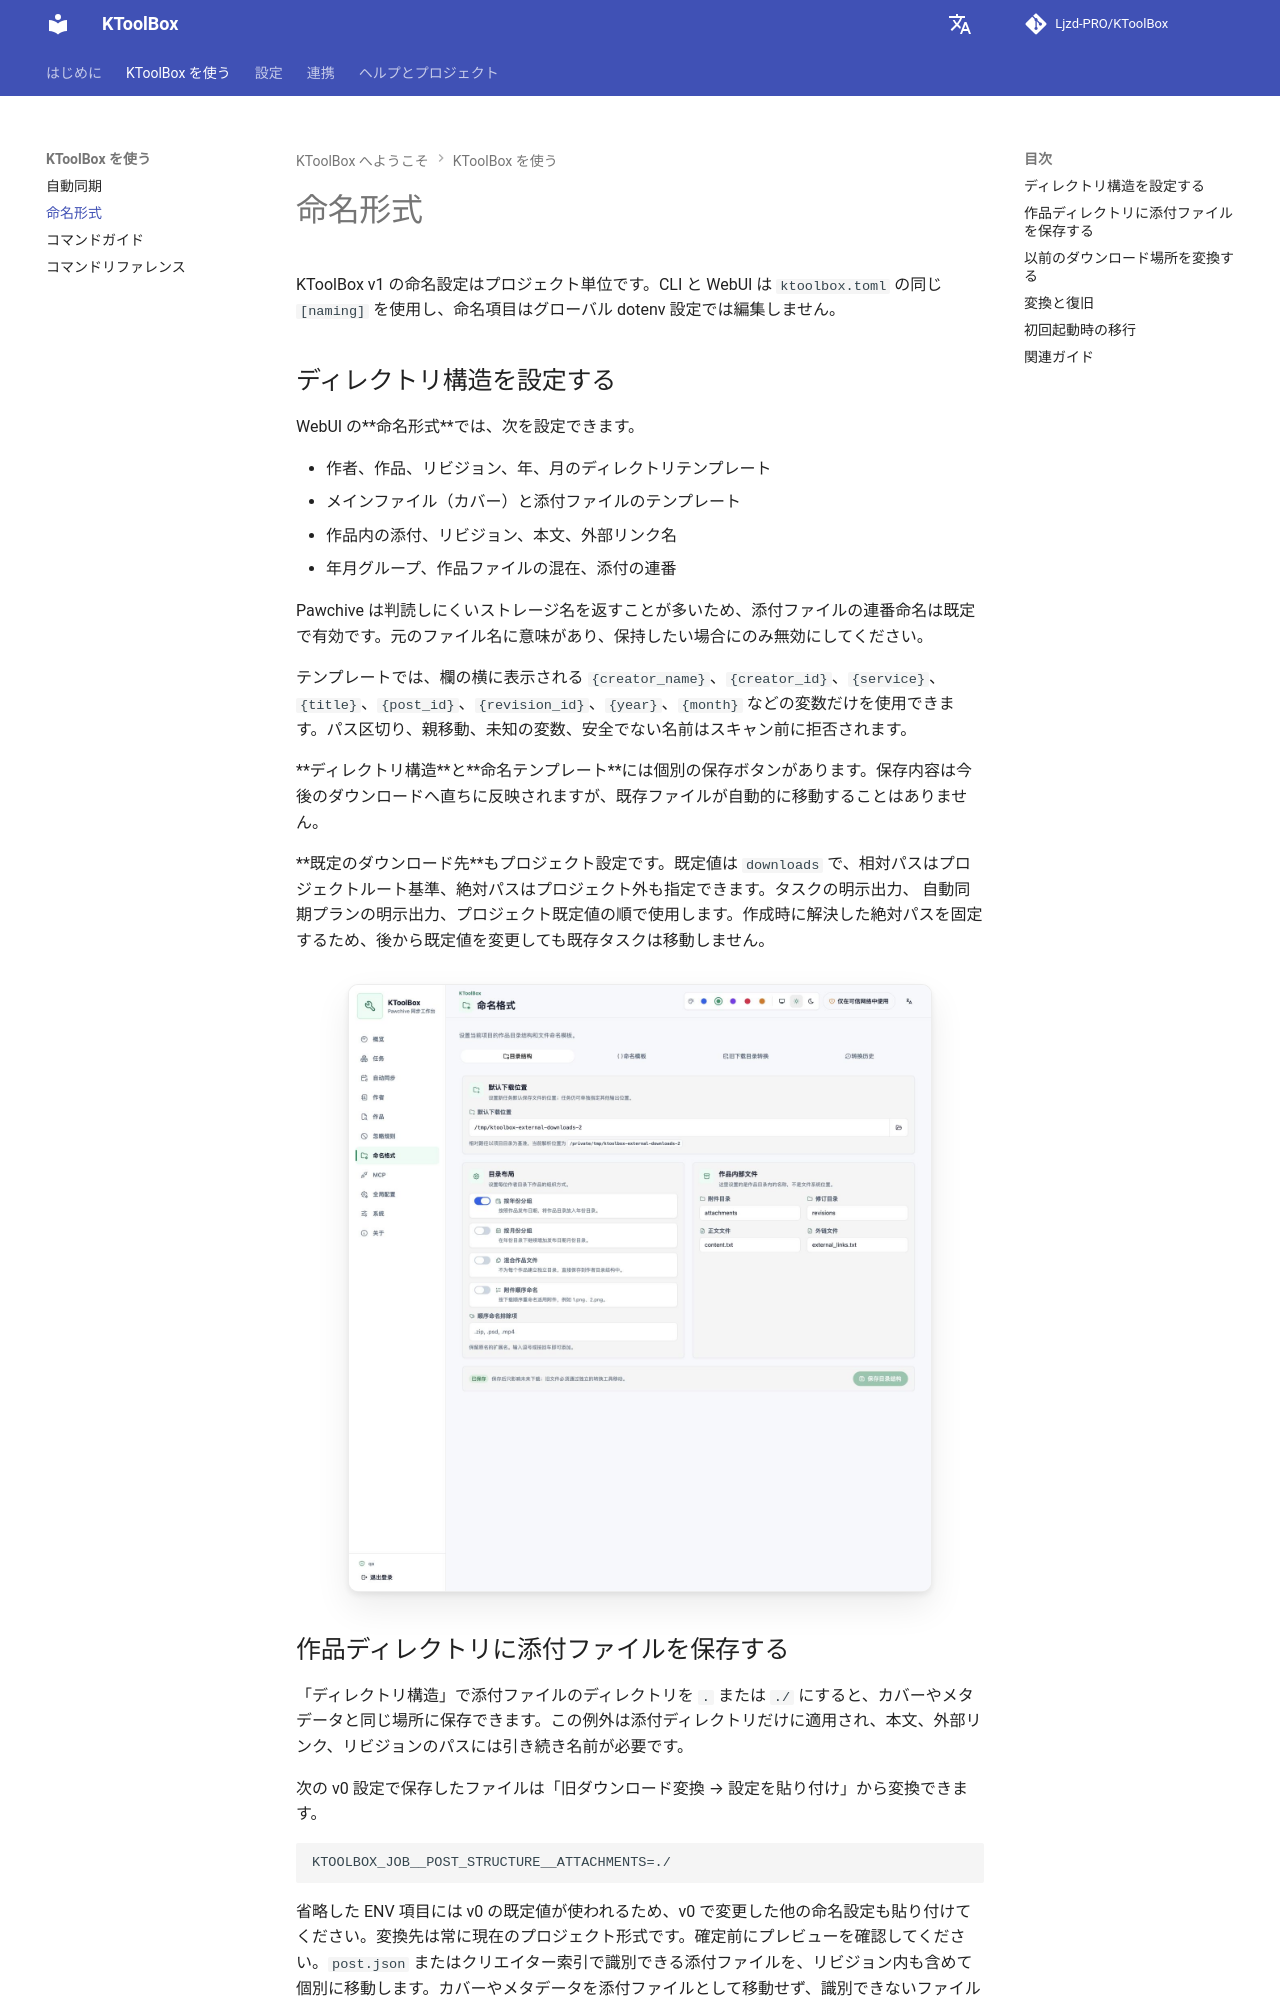

repository: Ljzd-PRO/KToolBox · page: master/ja/naming/index.html · generator: mkdocs

# 命名形式

KToolBox v1 の命名設定はプロジェクト単位です。CLI と WebUI は `ktoolbox.toml` の同じ `[naming]` を使用し、命名項目はグローバル dotenv 設定では編集しません。

## ディレクトリ構造を設定する

WebUI の**命名形式**では、次を設定できます。

- 作者、作品、リビジョン、年、月のディレクトリテンプレート
- メインファイル（カバー）と添付ファイルのテンプレート
- 作品内の添付、リビジョン、本文、外部リンク名
- 年月グループ、作品ファイルの混在、添付の連番

Pawchive は判読しにくいストレージ名を返すことが多いため、添付ファイルの連番命名は既定で有効です。元のファイル名に意味があり、保持したい場合にのみ無効にしてください。

テンプレートでは、欄の横に表示される `{creator_name}`、`{creator_id}`、`{service}`、`{title}`、`{post_id}`、`{revision_id}`、`{year}`、`{month}` などの変数だけを使用できます。パス区切り、親移動、未知の変数、安全でない名前はスキャン前に拒否されます。

**ディレクトリ構造**と**命名テンプレート**には個別の保存ボタンがあります。保存内容は今後のダウンロードへ直ちに反映されますが、既存ファイルが自動的に移動することはありません。

**既定のダウンロード先**もプロジェクト設定です。既定値は `downloads` で、相対パスはプロジェクトルート基準、絶対パスはプロジェクト外も指定できます。タスクの明示出力、 自動同期プランの明示出力、プロジェクト既定値の順で使用します。作成時に解決した絶対パスを固定するため、後から既定値を変更しても既存タスクは移動しません。

![ディレクトリ構造と既定のダウンロード先](../assets/webui/37-naming-structure-desktop-light.png)
